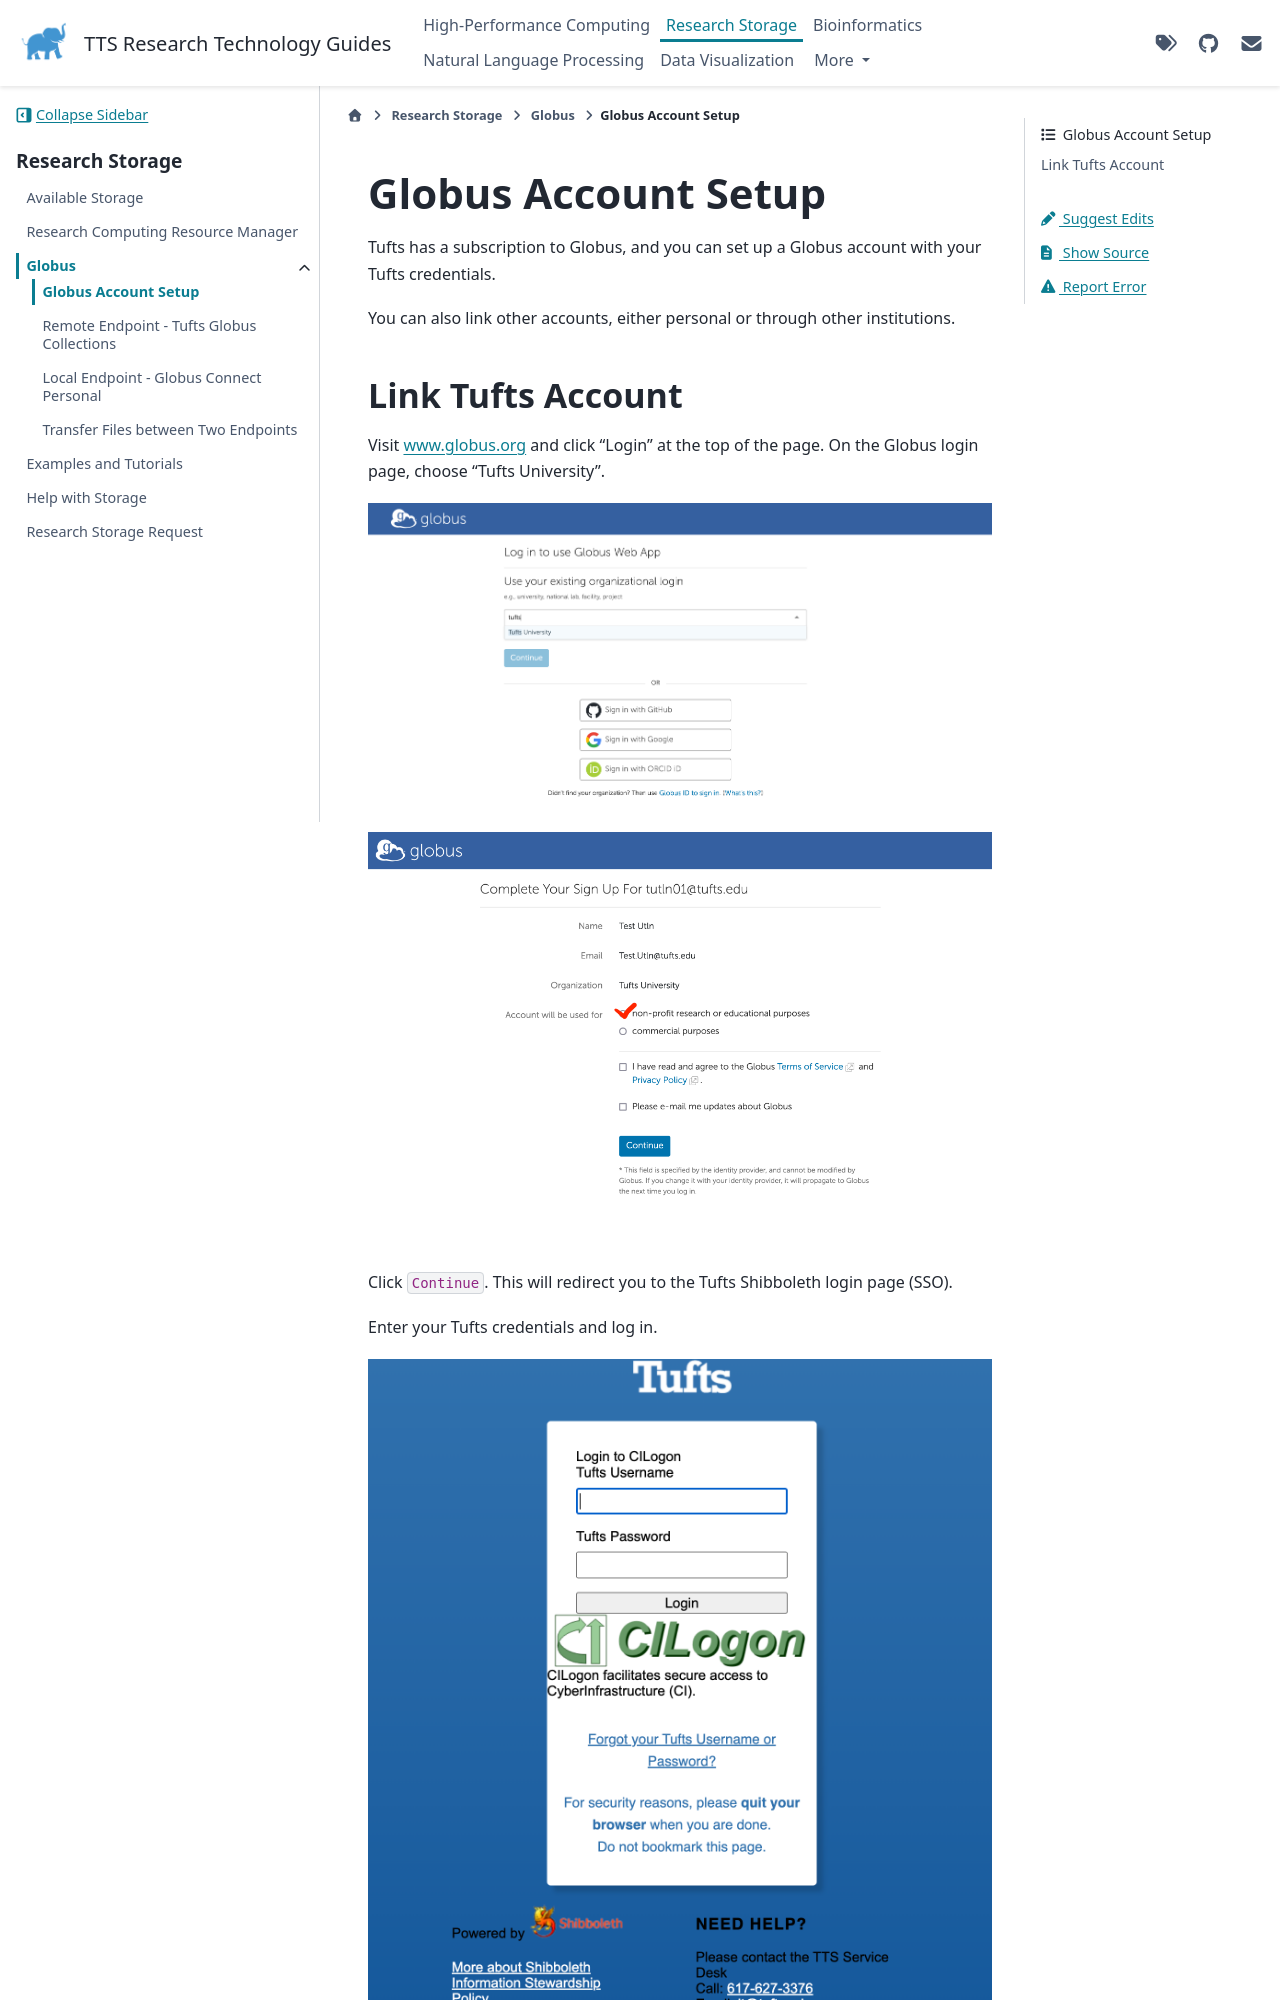

repository: TuftsRT/guides · page: dev/storage/globus/42-globus-account-setup.html · generator: sphinx

# Globus Account Setup

Tufts has a subscription to Globus, and you can set up a Globus account with your Tufts credentials.

You can also link other accounts, either personal or through other institutions.
